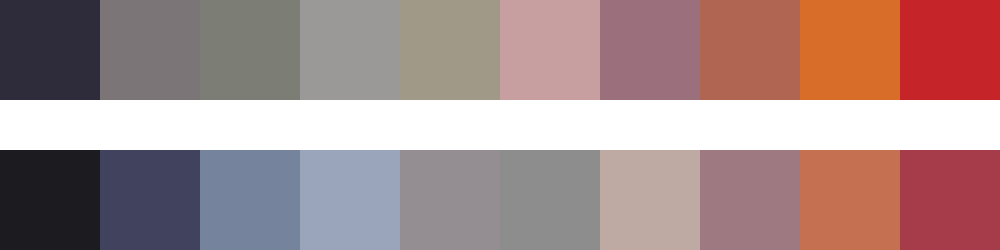

Data behind this chart, as committed beside it:
#2e2c3a	#7c7577	#7c7d75	#9b9997	#a09988	#c79fa0	#9b707c	#b06552	#d86c29	#c52429
#1b1b20	#40425e	#75839c	#9aa4ba	#948d92	#8d8d8d	#bfaaa3	#9f7981	#c57050	#a63b4a
